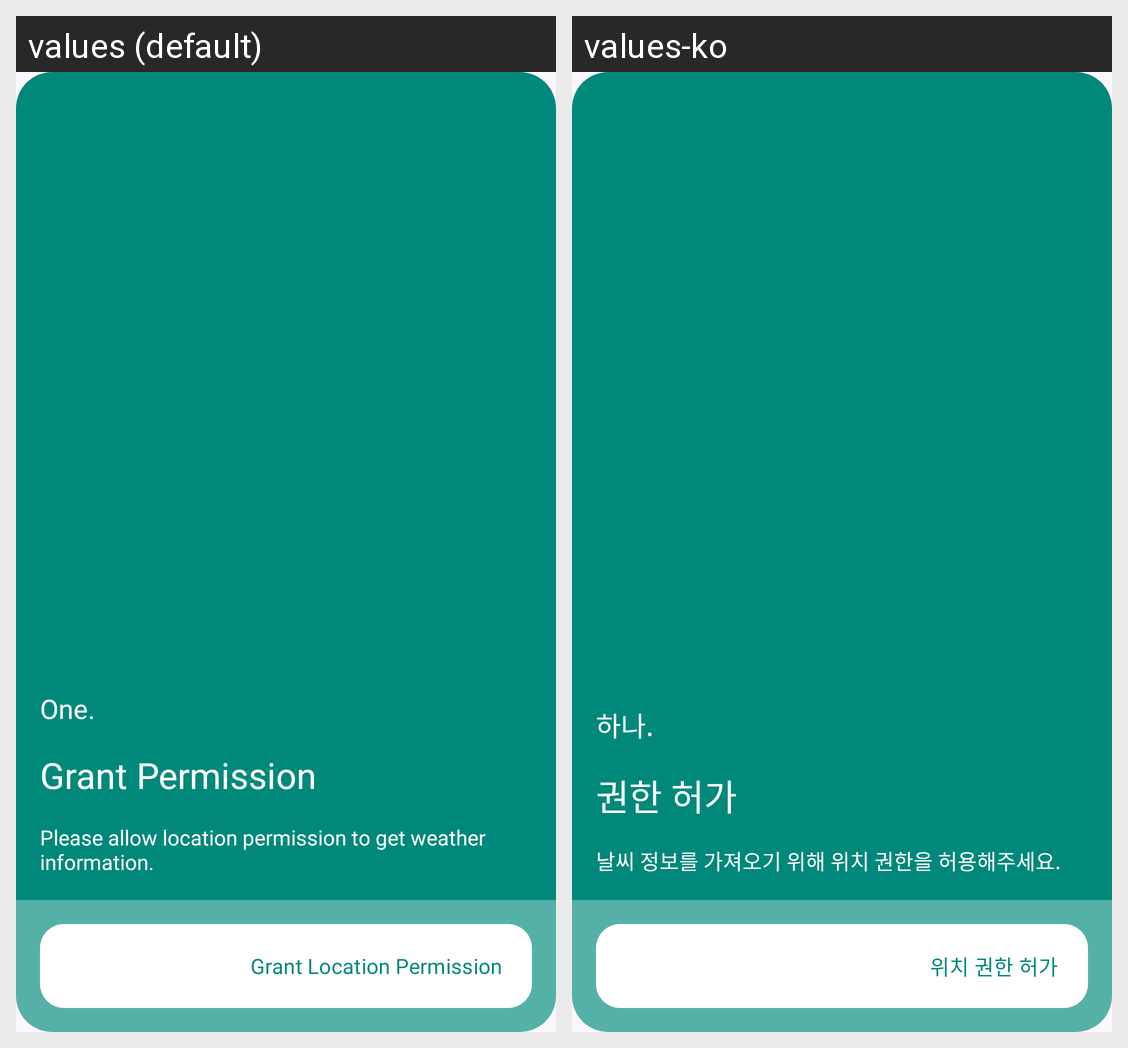

The Android screen above is rendered under two locales of the same app. Produce the string resources it draws, with the default and per-locale values.
Android screen res/layout/fragment_onboarding1.xml rendered under 2 locales, left to right: values (default), values-ko. Device: Nexus 5 (rendered at 1080×1920; each locale shown at half size, 540×960, under a caption strip naming it); theme Theme.Trainer.
Strings drawn on this screen, with the default value and each locale's value (text and hints the layout hard-codes, and strings that could not be matched under every locale, appear in the picture but are not listed):

tag_one
  values: One.
  values-ko: 하나.

intro_page1_title
  values: Grant Permission
  values-ko: 권한 허가

intro_page1_exp
  values: Please allow location permission to get weather information.
  values-ko: 날씨 정보를 가져오기 위해 위치 권한을 허용해주세요.

intro_page1_btn
  values: Grant Location Permission
  values-ko: 위치 권한 허가
